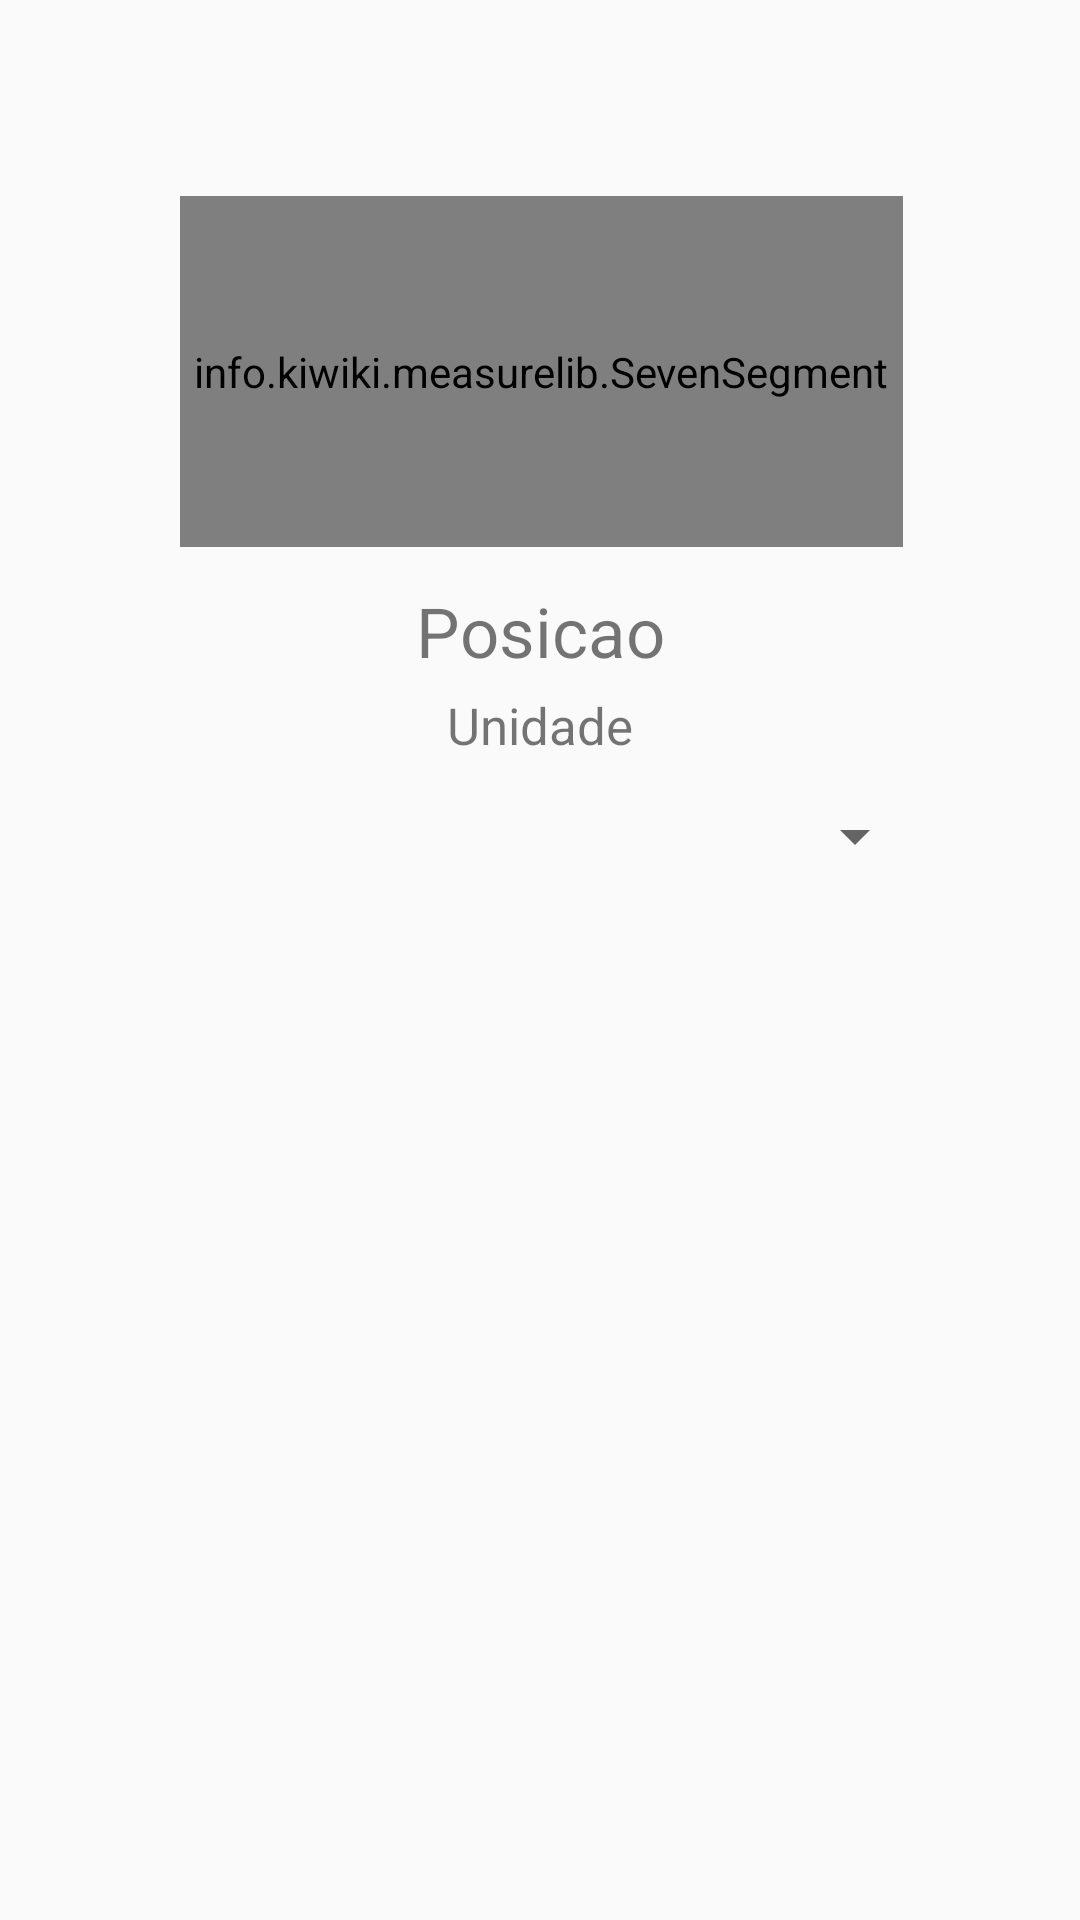

The Android layout XML behind this screen, and the referenced resources:
<!-- AndroidManifest.xml: application theme AppTheme -->
<!-- res/layout/activity_display_sete_seg.xml -->
<?xml version="1.0" encoding="utf-8"?>
<android.support.constraint.ConstraintLayout xmlns:android="http://schemas.android.com/apk/res/android"
    xmlns:app="http://schemas.android.com/apk/res-auto"
    xmlns:tools="http://schemas.android.com/tools"
    android:layout_width="match_parent"
    android:layout_height="match_parent"
    tools:context="ufmg_leic.meca.DisplaySeteSeg">

    <info.kiwiki.measurelib.SevenSegment
        android:id="@+id/SeteSeg"
        android:layout_width="241dp"
        android:layout_height="117dp"
        android:layout_marginLeft="8dp"
        app:layout_constraintLeft_toLeftOf="parent"
        android:layout_marginRight="8dp"
        app:layout_constraintRight_toRightOf="parent"
        app:layout_constraintTop_toTopOf="parent"
        android:layout_marginTop="46dp"
        app:layout_constraintBottom_toBottomOf="parent"
        android:layout_marginBottom="8dp"
        app:layout_constraintVertical_bias="0.041"
        android:layout_marginStart="8dp"
        android:layout_marginEnd="8dp"
        app:layout_constraintHorizontal_bias="0.504"
        tools:layout_editor_absoluteY="79dp" />

    <TextView
        android:id="@+id/textView6"
        android:layout_width="214dp"
        android:layout_height="40dp"
        android:text="Posicao"
        android:textSize="23dp"
        android:gravity="center"
        android:layout_marginLeft="8dp"
        app:layout_constraintLeft_toLeftOf="parent"
        android:layout_marginRight="8dp"
        app:layout_constraintRight_toRightOf="parent"
        android:layout_marginStart="8dp"
        android:layout_marginEnd="8dp"
        android:layout_marginTop="8dp"
        app:layout_constraintTop_toBottomOf="@+id/SeteSeg" />

    <Spinner
        android:id="@+id/spinnerD"
        android:layout_width="257dp"
        android:layout_height="39dp"
        android:layout_marginRight="8dp"
        app:layout_constraintRight_toRightOf="parent"
        android:layout_marginLeft="8dp"
        app:layout_constraintLeft_toLeftOf="parent"
        android:layout_marginTop="8dp"
        app:layout_constraintTop_toBottomOf="@+id/textView7"
        app:layout_constraintBottom_toBottomOf="parent"
        app:layout_constraintHorizontal_bias="0.504"
        android:layout_marginBottom="8dp"
        app:layout_constraintVertical_bias="0.0" />

    <TextView
        android:id="@+id/textView7"
        android:layout_width="137dp"
        android:layout_height="21dp"
        android:text="Unidade"
        android:textSize="17dp"
        android:gravity="center"
        android:layout_marginTop="0dp"
        app:layout_constraintTop_toBottomOf="@+id/textView6"
        android:layout_marginLeft="8dp"
        app:layout_constraintLeft_toLeftOf="parent"
        android:layout_marginRight="8dp"
        app:layout_constraintRight_toRightOf="parent" />

</android.support.constraint.ConstraintLayout>
<!-- resources referenced by this layout -->
<resources>
  <style name="AppTheme" parent="Theme.AppCompat.Light.NoActionBar">
          
      </style>
</resources>
